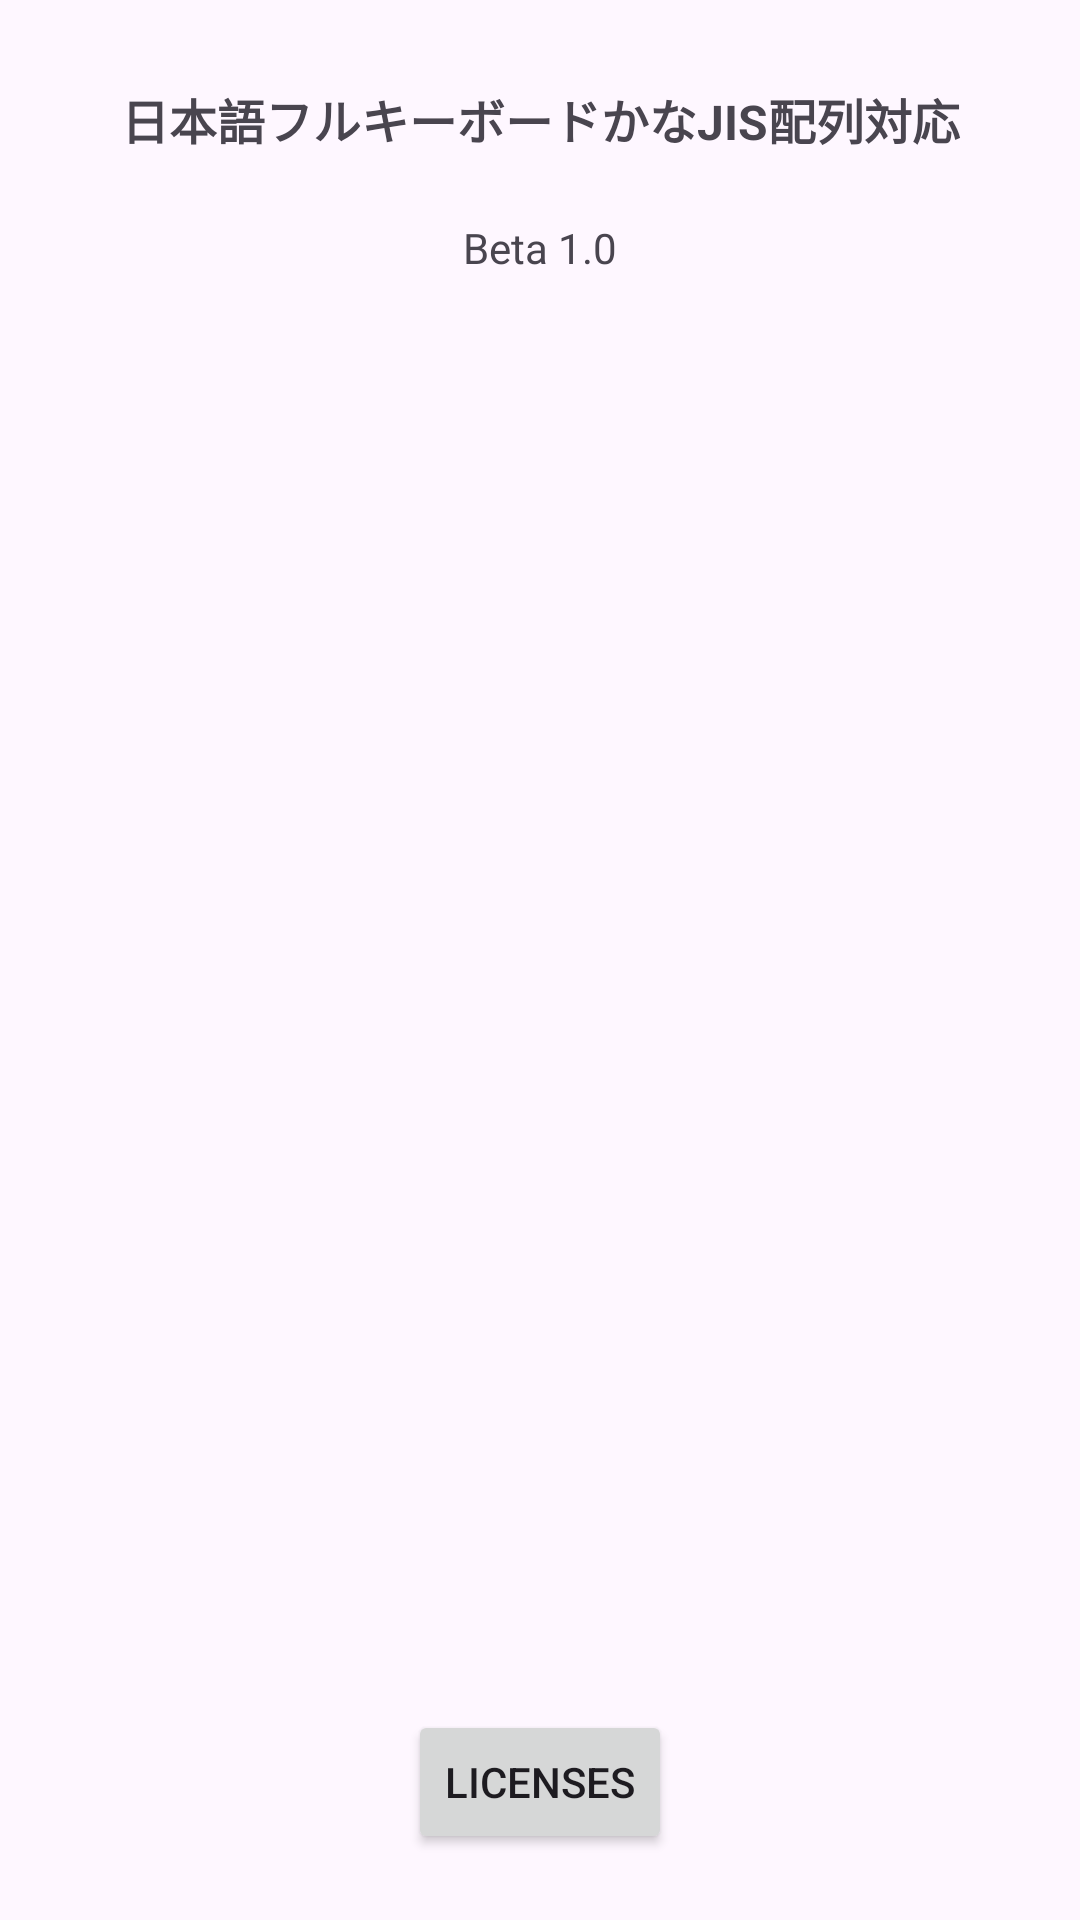

Write the Android layout XML for this screen, with the resource values it uses.
<!-- AndroidManifest.xml: application theme Theme.J_KeyboardKanaPlus -->
<!-- res/layout/activity_main.xml -->
<?xml version="1.0" encoding="utf-8"?>
<androidx.constraintlayout.widget.ConstraintLayout xmlns:android="http://schemas.android.com/apk/res/android"
    xmlns:app="http://schemas.android.com/apk/res-auto"
    xmlns:tools="http://schemas.android.com/tools"
    android:id="@+id/main"
    android:layout_width="match_parent"
    android:layout_height="match_parent"
    tools:context=".MainActivity">

    <Button
        android:id="@+id/btn_open_licenses"
        android:layout_width="wrap_content"
        android:layout_height="wrap_content"
        android:text="@string/open_licenses"
        app:layout_constraintBottom_toBottomOf="parent"
        app:layout_constraintEnd_toEndOf="parent"
        app:layout_constraintStart_toStartOf="parent"
        app:layout_constraintTop_toTopOf="parent"
        app:layout_constraintVertical_bias="0.963" />

    <TextView
        android:id="@+id/txtTitle"
        android:layout_width="307dp"
        android:layout_height="29dp"
        android:layout_marginStart="10dp"
        android:layout_marginTop="28dp"
        android:layout_marginEnd="10dp"
        android:text="日本語フルキーボードかなJIS配列対応"
        android:textAlignment="center"
        android:textSize="16sp"
        android:textStyle="bold"
        app:layout_constraintEnd_toEndOf="parent"
        app:layout_constraintStart_toStartOf="parent"
        app:layout_constraintTop_toTopOf="parent" />

    <TextView
        android:id="@+id/txtVersion"
        android:layout_width="237dp"
        android:layout_height="28dp"
        android:layout_marginTop="16dp"
        android:text="Beta 1.0"
        android:textAlignment="center"
        app:layout_constraintEnd_toEndOf="parent"
        app:layout_constraintStart_toStartOf="parent"
        app:layout_constraintTop_toBottomOf="@+id/txtTitle" />

    <ScrollView
        android:layout_width="408dp"
        android:layout_height="517dp"
        android:layout_marginTop="8dp"
        app:layout_constraintBottom_toTopOf="@+id/btn_open_licenses"
        app:layout_constraintTop_toBottomOf="@+id/txtVersion"
        app:layout_constraintVertical_bias="0.111"
        tools:layout_editor_absoluteX="1dp">

        <LinearLayout
            android:layout_width="match_parent"
            android:layout_height="match_parent"
            android:orientation="vertical"
            android:padding="10dp">

            <TextView
                android:id="@+id/txtDescription"
                android:layout_width="match_parent"
                android:layout_height="1000dp"
                android:layout_marginStart="5dp"
                android:layout_marginTop="5dp"
                android:layout_marginEnd="5dp" />
        </LinearLayout>
    </ScrollView>

</androidx.constraintlayout.widget.ConstraintLayout>
<!-- resources referenced by this layout -->
<resources>
  <string name="open_licenses">Licenses</string>
  <style name="Theme.J_KeyboardKanaPlus" parent="Base.Theme.J_KeyboardKanaPlus" />
  <style name="Base.Theme.J_KeyboardKanaPlus" parent="Theme.Material3.DayNight.NoActionBar">
          
          
      </style>
</resources>
